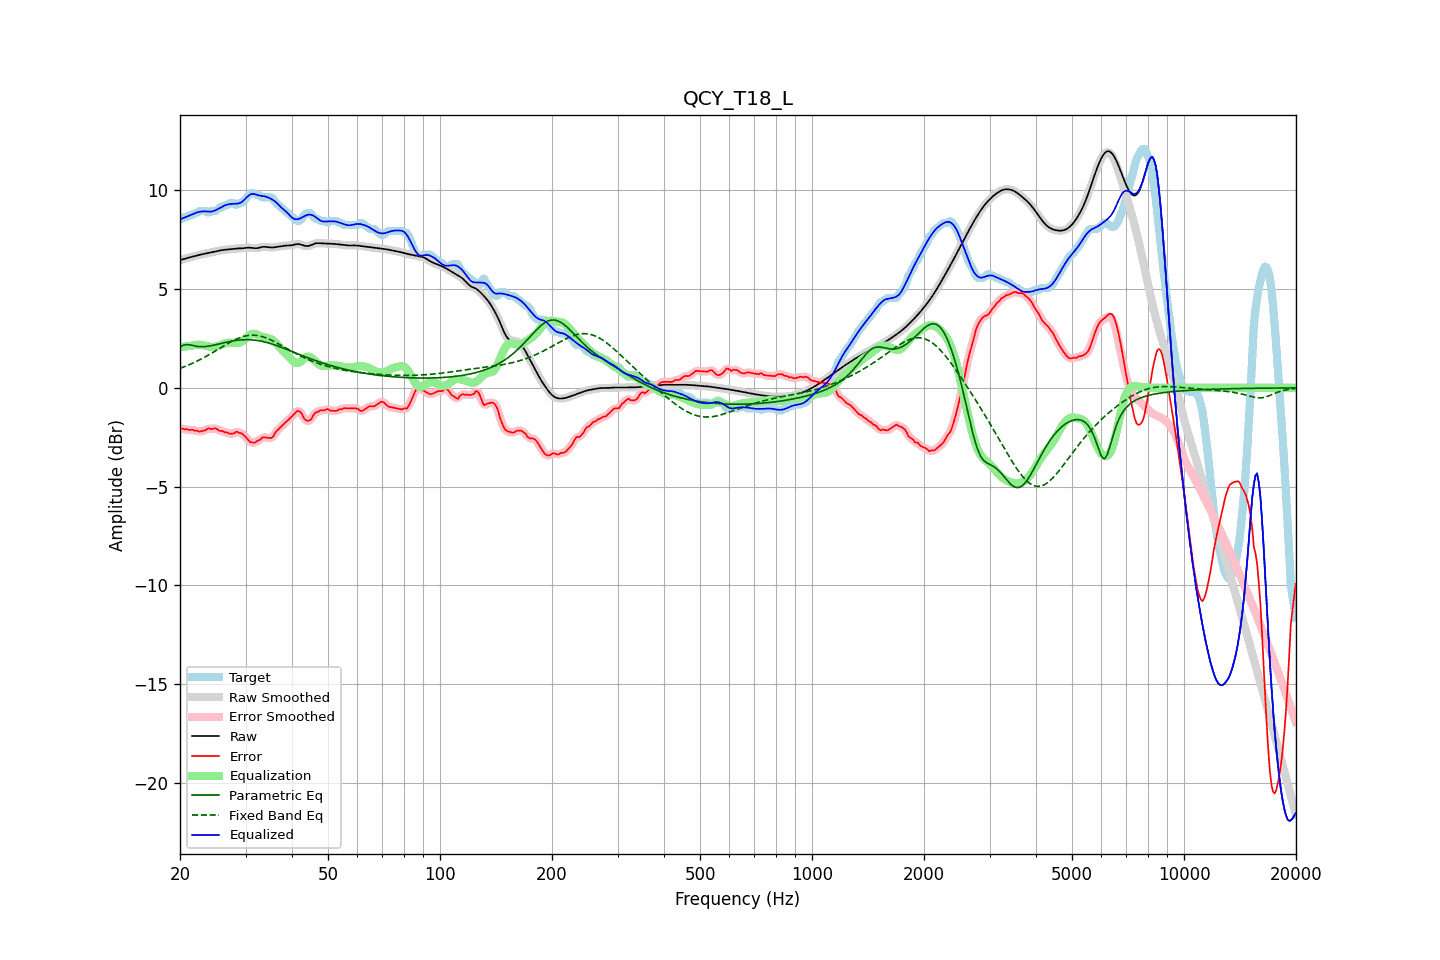

Source data for this figure (header and first rows):
frequency, raw, error, smoothed, error_smoothed, equalization, parametric_eq, fixed_band_eq, equalized_raw, equalized_smoothed, target
20.00, 6.47, -2.09, 6.47, -2.08, 2.07, 2.06, 0.99, 8.54, 8.54, 8.56
20.20, 6.49, -2.06, 6.49, -2.08, 2.08, 2.11, 1.02, 8.57, 8.57, 8.56
20.40, 6.52, -2.07, 6.52, -2.08, 2.09, 2.16, 1.05, 8.60, 8.60, 8.59
20.61, 6.54, -2.11, 6.54, -2.09, 2.10, 2.18, 1.08, 8.64, 8.64, 8.66
20.81, 6.57, -2.09, 6.57, -2.11, 2.11, 2.19, 1.11, 8.67, 8.67, 8.66
21.02, 6.59, -2.11, 6.59, -2.12, 2.12, 2.19, 1.15, 8.70, 8.70, 8.70
21.23, 6.61, -2.15, 6.61, -2.12, 2.13, 2.18, 1.18, 8.73, 8.74, 8.76
21.44, 6.63, -2.13, 6.63, -2.13, 2.14, 2.16, 1.22, 8.77, 8.77, 8.76
21.66, 6.65, -2.12, 6.65, -2.14, 2.15, 2.14, 1.26, 8.80, 8.80, 8.78
21.87, 6.67, -2.17, 6.67, -2.15, 2.17, 2.13, 1.29, 8.84, 8.84, 8.85
22.09, 6.69, -2.16, 6.69, -2.17, 2.18, 2.11, 1.33, 8.87, 8.87, 8.86
22.31, 6.71, -2.18, 6.71, -2.19, 2.18, 2.10, 1.37, 8.90, 8.90, 8.89
22.54, 6.74, -2.22, 6.74, -2.20, 2.18, 2.09, 1.41, 8.92, 8.92, 8.96
22.76, 6.76, -2.20, 6.76, -2.20, 2.18, 2.09, 1.45, 8.93, 8.93, 8.96
22.99, 6.77, -2.18, 6.77, -2.19, 2.17, 2.09, 1.50, 8.94, 8.94, 8.96
23.22, 6.79, -2.16, 6.79, -2.16, 2.15, 2.09, 1.54, 8.94, 8.94, 8.96
23.45, 6.81, -2.15, 6.81, -2.12, 2.13, 2.10, 1.59, 8.94, 8.94, 8.96
23.69, 6.82, -2.07, 6.82, -2.09, 2.11, 2.11, 1.63, 8.93, 8.93, 8.89
23.92, 6.84, -2.05, 6.84, -2.07, 2.09, 2.12, 1.68, 8.93, 8.93, 8.89
24.16, 6.86, -2.09, 6.86, -2.07, 2.07, 2.13, 1.73, 8.93, 8.93, 8.95
24.40, 6.87, -2.08, 6.87, -2.07, 2.07, 2.15, 1.77, 8.94, 8.94, 8.96
24.65, 6.89, -2.07, 6.89, -2.07, 2.07, 2.17, 1.82, 8.96, 8.96, 8.96
24.89, 6.91, -2.05, 6.91, -2.06, 2.08, 2.18, 1.87, 8.99, 9.00, 8.96
25.14, 6.93, -2.09, 6.93, -2.09, 2.10, 2.20, 1.92, 9.03, 9.03, 9.02
25.39, 6.95, -2.14, 6.95, -2.13, 2.13, 2.22, 1.97, 9.08, 9.08, 9.09
25.65, 6.96, -2.19, 6.96, -2.17, 2.16, 2.24, 2.02, 9.12, 9.12, 9.16
25.91, 6.98, -2.18, 6.98, -2.20, 2.19, 2.26, 2.07, 9.16, 9.16, 9.16
26.16, 6.99, -2.21, 6.99, -2.22, 2.22, 2.28, 2.12, 9.21, 9.21, 9.20
26.43, 7.00, -2.26, 7.00, -2.23, 2.25, 2.30, 2.16, 9.25, 9.25, 9.26
26.69, 7.01, -2.25, 7.01, -2.27, 2.27, 2.32, 2.21, 9.28, 9.28, 9.26
26.96, 7.01, -2.28, 7.01, -2.29, 2.28, 2.33, 2.26, 9.30, 9.30, 9.30
27.23, 7.02, -2.33, 7.02, -2.31, 2.29, 2.35, 2.30, 9.31, 9.31, 9.36
27.50, 7.04, -2.32, 7.04, -2.33, 2.29, 2.37, 2.35, 9.32, 9.32, 9.36
27.77, 7.05, -2.31, 7.05, -2.30, 2.28, 2.38, 2.39, 9.33, 9.33, 9.36
28.05, 7.05, -2.29, 7.05, -2.27, 2.27, 2.39, 2.43, 9.33, 9.33, 9.34
28.33, 7.06, -2.21, 7.06, -2.25, 2.27, 2.41, 2.47, 9.33, 9.33, 9.27
28.62, 7.06, -2.25, 7.06, -2.24, 2.27, 2.42, 2.50, 9.34, 9.34, 9.31
28.90, 7.07, -2.29, 7.07, -2.26, 2.29, 2.42, 2.54, 9.36, 9.36, 9.36
29.19, 7.07, -2.29, 7.07, -2.31, 2.32, 2.43, 2.57, 9.39, 9.39, 9.36
29.48, 7.07, -2.35, 7.07, -2.35, 2.38, 2.44, 2.59, 9.45, 9.45, 9.43
29.78, 7.08, -2.42, 7.08, -2.41, 2.45, 2.44, 2.61, 9.53, 9.53, 9.50
30.08, 7.09, -2.49, 7.09, -2.51, 2.52, 2.44, 2.63, 9.61, 9.61, 9.59
30.38, 7.10, -2.60, 7.10, -2.60, 2.59, 2.44, 2.65, 9.70, 9.69, 9.71
30.68, 7.10, -2.70, 7.10, -2.69, 2.66, 2.44, 2.66, 9.76, 9.76, 9.80
30.99, 7.10, -2.76, 7.10, -2.75, 2.71, 2.44, 2.67, 9.81, 9.81, 9.86
31.30, 7.09, -2.77, 7.09, -2.78, 2.74, 2.43, 2.67, 9.83, 9.83, 9.86
31.61, 7.08, -2.78, 7.08, -2.77, 2.74, 2.42, 2.67, 9.82, 9.82, 9.86
31.93, 7.07, -2.76, 7.08, -2.74, 2.73, 2.41, 2.66, 9.80, 9.81, 9.83
32.24, 7.08, -2.69, 7.08, -2.71, 2.70, 2.40, 2.65, 9.78, 9.78, 9.77
32.57, 7.09, -2.66, 7.10, -2.65, 2.66, 2.39, 2.64, 9.75, 9.75, 9.76
32.89, 7.12, -2.62, 7.12, -2.59, 2.62, 2.37, 2.62, 9.73, 9.73, 9.73
33.22, 7.13, -2.52, 7.13, -2.55, 2.59, 2.36, 2.60, 9.72, 9.72, 9.66
33.55, 7.15, -2.51, 7.14, -2.51, 2.57, 2.34, 2.58, 9.71, 9.71, 9.66
33.89, 7.14, -2.51, 7.14, -2.51, 2.55, 2.32, 2.55, 9.70, 9.70, 9.66
34.23, 7.13, -2.52, 7.13, -2.52, 2.54, 2.30, 2.52, 9.67, 9.67, 9.66
34.57, 7.12, -2.54, 7.12, -2.54, 2.52, 2.27, 2.48, 9.64, 9.64, 9.66
34.92, 7.11, -2.55, 7.11, -2.55, 2.49, 2.25, 2.45, 9.60, 9.60, 9.66
35.27, 7.11, -2.53, 7.11, -2.52, 2.45, 2.23, 2.41, 9.56, 9.56, 9.64
35.62, 7.11, -2.46, 7.12, -2.44, 2.40, 2.20, 2.37, 9.51, 9.51, 9.57
35.97, 7.13, -2.32, 7.13, -2.33, 2.33, 2.17, 2.33, 9.46, 9.46, 9.45
... 635 more rows
